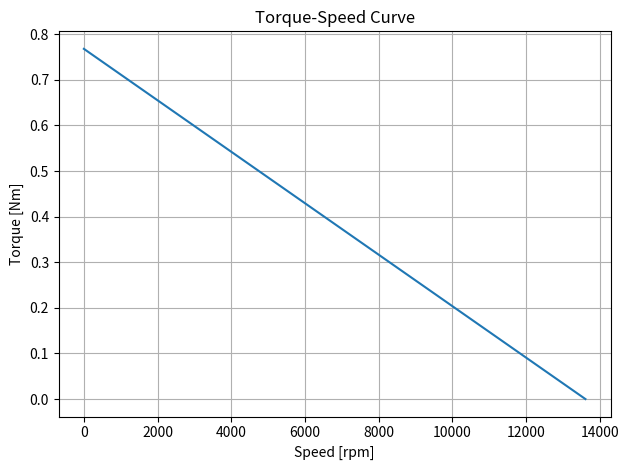
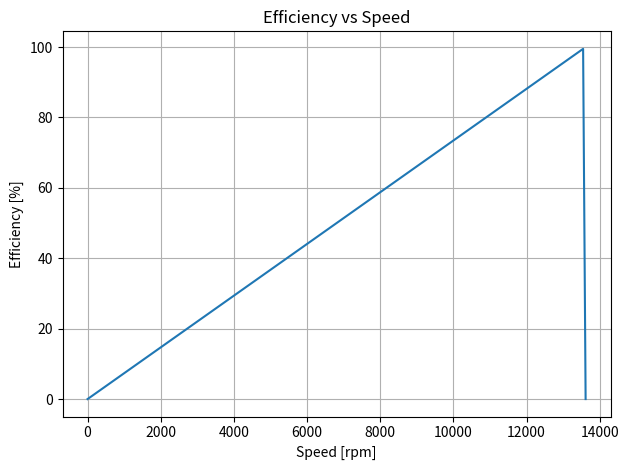
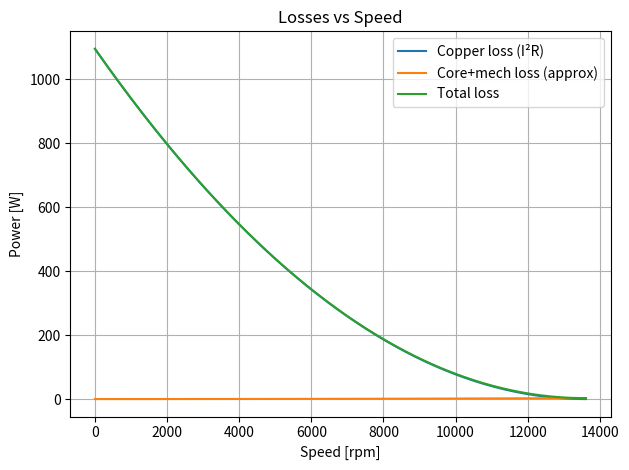
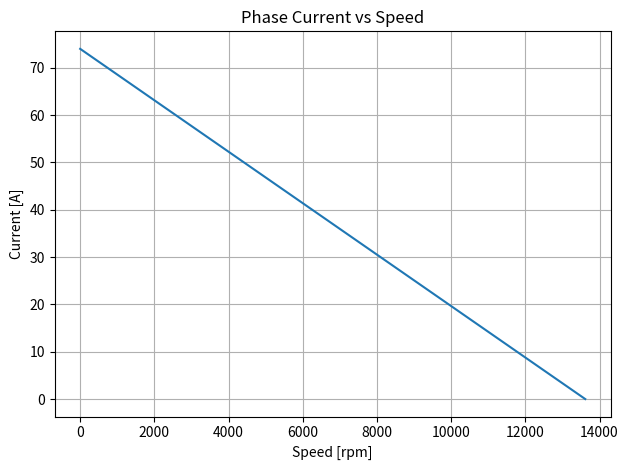

Write the Python code that produced these figures, in order.
#!/usr/bin/env python3
"""
BLDC Motor Performance & Loss Model

Simple analytical model for a BLDC / PM DC motor:
- Computes torque-speed curve at a given DC bus voltage.
- Computes current, copper losses, approximate core + mechanical losses.
- Estimates efficiency vs speed.
- Estimates steady-state temperature rise using a lumped thermal resistance.

This is for engineering insight, NOT production-accurate design.
"""

import numpy as np
import matplotlib.pyplot as plt
from pathlib import Path


# ============================
# USER-EDITABLE PARAMETERS
# ============================

# Motor electrical constants (example for a small drone/EV-like motor)
KV_RPM_PER_V = 920.0      # speed constant (rpm per volt)
R_PHASE = 0.2            # phase resistance [ohm] (line-line equivalent if using DC model)
V_BUS = 14.8              # DC bus voltage [V]
I_NOLOAD = 0.8            # no-load current [A] at V_BUS (approx. mech + core loss)

# Loss modelling constants
CORE_LOSS_W_AT_BASE = 3.0   # core+mech losses [W] at base_speed_rpm (crudely)
BASE_SPEED_RPM = KV_RPM_PER_V * V_BUS  # base = no-load speed at V_BUS

# Thermal model (lumped)
THERMAL_RESISTANCE_C_PER_W = 0.15   # R_th [°C/W] (motor case to ambient)
AMBIENT_TEMP_C = 27.0              # ambient temp [°C]

# Speed sweep
N_POINTS = 200   # points on the torque-speed curves


# ============================
# MODEL FUNCTIONS
# ============================


def ke_from_kv(kv_rpm_per_v: float) -> float:
    """
    Convert KV (rpm/V) to back-EMF constant ke in V/(rad/s).
    For an ideal DC motor model, ke = 1 / (KV * (2π/60))
    """
    return 1.0 / (kv_rpm_per_v * (2.0 * np.pi / 60.0))


def kt_from_ke(ke: float) -> float:
    """
    For SI units, torque constant kt [Nm/A] equals back-EMF constant ke [V/(rad/s)]
    in an ideal motor model.
    """
    return ke


def motor_model(
    kv_rpm_per_v: float,
    r_phase: float,
    v_bus: float,
    i_noload: float,
    core_loss_at_base: float,
    base_speed_rpm: float,
    n_points: int = 200,
):
    """
    Compute torque-speed curve and losses for a BLDC/DC motor-like model.
    Returns a dict of arrays.
    """
    ke = ke_from_kv(kv_rpm_per_v)
    kt = kt_from_ke(ke)

    # No-load mechanical speed (approx)
    omega_no_load = v_bus / ke          # rad/s
    speed_rpm_no_load = omega_no_load * 60.0 / (2.0 * np.pi)

    # Speed sweep from 0 to ~no-load
    speed_rpm = np.linspace(0.0, speed_rpm_no_load, n_points)
    omega = speed_rpm * 2.0 * np.pi / 60.0  # rad/s

    # Back-EMF at each speed
    e_back = ke * omega  # [V]

    # Simple DC model: I = (V - E) / R, but must not go negative
    i_phase = (v_bus - e_back) / r_phase
    i_phase = np.maximum(i_phase, 0.0)

    # Torque
    torque = kt * i_phase  # [Nm]

    # Electrical input power (approx)
    p_in = v_bus * i_phase  # [W]

    # Mechanical output power
    p_mech = torque * omega  # [W]

    # Copper losses
    p_cu = i_phase ** 2 * r_phase  # [W]

    # Core + mechanical losses: scale with (speed/base)^2
    # At base_speed_rpm we want ~core_loss_at_base
    speed_ratio = np.clip(speed_rpm / base_speed_rpm, 0.0, None)
    p_core = core_loss_at_base * (speed_ratio ** 2)

    # Total loss
    p_loss_total = p_cu + p_core

    # Efficiency
    with np.errstate(divide='ignore', invalid='ignore'):
        eta = np.where(p_in > 1e-6, p_mech / p_in, 0.0)
        eta = np.clip(eta, 0.0, 1.0)

    # Estimate steady-state temperature rise from *max* loss
    p_loss_max = np.max(p_loss_total)
    delta_t_max = p_loss_max * THERMAL_RESISTANCE_C_PER_W  # [°C]
    t_case_max = AMBIENT_TEMP_C + delta_t_max

    results = {
        "speed_rpm": speed_rpm,
        "omega": omega,
        "torque": torque,
        "current": i_phase,
        "p_in": p_in,
        "p_mech": p_mech,
        "p_cu": p_cu,
        "p_core": p_core,
        "p_loss_total": p_loss_total,
        "efficiency": eta,
        "speed_rpm_no_load": speed_rpm_no_load,
        "ke": ke,
        "kt": kt,
        "p_loss_max": p_loss_max,
        "delta_t_max": delta_t_max,
        "t_case_max": t_case_max,
    }

    return results


# ============================
# PLOTTING
# ============================


def ensure_plots_dir() -> Path:
    outdir = Path("plots").resolve()
    outdir.mkdir(parents=True, exist_ok=True)
    return outdir


def plot_torque_speed(speed_rpm, torque, outdir: Path):
    fig, ax = plt.subplots()
    ax.plot(speed_rpm, torque)
    ax.set_xlabel("Speed [rpm]")
    ax.set_ylabel("Torque [Nm]")
    ax.set_title("Torque-Speed Curve")
    ax.grid(True)
    fig.tight_layout()
    fig.savefig(outdir / "torque_speed.png", dpi=200)
    plt.close(fig)


def plot_efficiency(speed_rpm, eta, outdir: Path):
    fig, ax = plt.subplots()
    ax.plot(speed_rpm, eta * 100.0)
    ax.set_xlabel("Speed [rpm]")
    ax.set_ylabel("Efficiency [%]")
    ax.set_title("Efficiency vs Speed")
    ax.grid(True)
    fig.tight_layout()
    fig.savefig(outdir / "efficiency_speed.png", dpi=200)
    plt.close(fig)


def plot_losses(speed_rpm, p_cu, p_core, p_loss_total, outdir: Path):
    fig, ax = plt.subplots()
    ax.plot(speed_rpm, p_cu, label="Copper loss (I²R)")
    ax.plot(speed_rpm, p_core, label="Core+mech loss (approx)")
    ax.plot(speed_rpm, p_loss_total, label="Total loss")
    ax.set_xlabel("Speed [rpm]")
    ax.set_ylabel("Power [W]")
    ax.set_title("Losses vs Speed")
    ax.grid(True)
    ax.legend()
    fig.tight_layout()
    fig.savefig(outdir / "losses_speed.png", dpi=200)
    plt.close(fig)


def plot_current_speed(speed_rpm, current, outdir: Path):
    fig, ax = plt.subplots()
    ax.plot(speed_rpm, current)
    ax.set_xlabel("Speed [rpm]")
    ax.set_ylabel("Current [A]")
    ax.set_title("Phase Current vs Speed")
    ax.grid(True)
    fig.tight_layout()
    fig.savefig(outdir / "current_speed.png", dpi=200)
    plt.close(fig)


# ============================
# MAIN
# ============================


def main():
    outdir = ensure_plots_dir()
    res = motor_model(
        KV_RPM_PER_V,
        R_PHASE,
        V_BUS,
        I_NOLOAD,
        CORE_LOSS_W_AT_BASE,
        BASE_SPEED_RPM,
        n_points=N_POINTS,
    )

    print("=== BLDC Motor Model Summary ===")
    print(f"KV            : {KV_RPM_PER_V:.2f} rpm/V")
    print(f"Bus Voltage   : {V_BUS:.2f} V")
    print(f"Phase R       : {R_PHASE:.4f} ohm")
    print(f"ke (V/(rad/s)): {res['ke']:.6f}")
    print(f"kt (Nm/A)     : {res['kt']:.6f}")
    print(f"No-load speed : {res['speed_rpm_no_load']:.1f} rpm")
    print(f"Max loss      : {res['p_loss_max']:.1f} W")
    print(f"ΔT_est        : {res['delta_t_max']:.1f} °C")
    print(f"T_case_est    : {res['t_case_max']:.1f} °C (steady-state)")

    # Generate plots
    plot_torque_speed(res["speed_rpm"], res["torque"], outdir)
    plot_efficiency(res["speed_rpm"], res["efficiency"], outdir)
    plot_losses(res["speed_rpm"], res["p_cu"], res["p_core"], res["p_loss_total"], outdir)
    plot_current_speed(res["speed_rpm"], res["current"], outdir)

    print(f"[DONE] Plots saved in: {outdir}")


if __name__ == "__main__":
    main()
